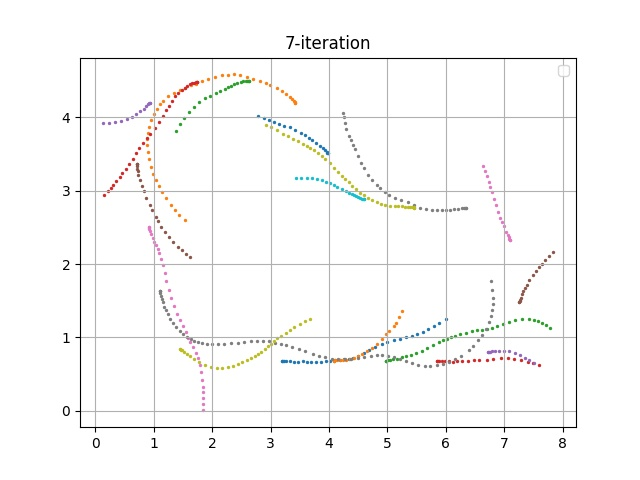

Data behind this chart, as committed beside it:
episode, steps, X, Y, yaw, steer, throttle, action, reward, done, all_wheels_on_track, progress, closest_waypoint, track_len, tstamp, episode_status, pause_duration
140, 1.0, 3.2, 0.6833, 0.237, -0.006441, 1.131, [-0.006440745564692207, 1.1314426812492782], 0.0, False, True, 0.7918, 1, 17.71, 435.6, prepare, 0.0
140, 2.0, 3.2, 0.6831, 0.1833, -14.81, 1.434, [-14.807128948681477, 1.4342151821788014], 3.983, False, True, 0.7906, 1, 17.71, 435.7, in_progress, 0.0
140, 3.0, 3.209, 0.6849, 0.5982, -30.0, 2.0, [-30.0, 2.0], 0.001, False, True, 0.8425, 1, 17.71, 435.7, in_progress, 0.0
140, 4.0, 3.238, 0.6827, 0.000421, 10.43, 2.0, [10.429262246120288, 2.0], 3.124, False, True, 1.008, 1, 17.71, 435.8, in_progress, 0.0
140, 5.0, 3.271, 0.6811, -0.428, 1.281, 1.651, [1.2814225220081283, 1.6514340513600478], 3.904, False, True, 1.191, 1, 17.71, 435.9, in_progress, 0.0
140, 6.0, 3.324, 0.6747, -1.87, 30.0, 2.0, [30.0, 2.0], 0.001, False, True, 1.492, 2, 17.71, 435.9, in_progress, 0.0
140, 7.0, 3.398, 0.6713, -2.074, 26.65, 1.448, [26.653607833585333, 1.4484231025620717], 3.958, False, True, 1.911, 2, 17.71, 436, in_progress, 0.0
140, 8.0, 3.471, 0.6712, -1.485, -11.64, 0.8803, [-11.639047743608131, 0.8802690750416577], 0.001, False, True, 2.323, 3, 17.71, 436, in_progress, 0.0
140, 9.0, 3.554, 0.6741, -0.414, -17.44, 0.5, [-17.439184754032915, 0.5], 0.001, False, True, 2.792, 3, 17.71, 436.1, in_progress, 0.0
140, 10.0, 3.629, 0.6704, -1.11, -3.87, 1.768, [-3.870321324676567, 1.7681903329725361], 3.688, False, True, 3.213, 4, 17.71, 436.2, in_progress, 0.0
140, 11.0, 3.694, 0.6653, -1.965, 30.0, 2.0, [30.0, 2.0], 0.001, False, True, 3.582, 4, 17.71, 436.3, in_progress, 0.0
140, 12.0, 3.781, 0.6646, -1.453, -1.072, 0.9905, [-1.0718283760620082, 0.9905031231443313], 0.001, False, True, 4.071, 5, 17.71, 436.3, in_progress, 0.0
140, 13.0, 3.864, 0.6652, -0.9933, 30.0, 0.7303, [30.0, 0.7303297442824197], 0.001, False, True, 4.543, 5, 17.71, 436.4, in_progress, 0.0
140, 14.0, 3.946, 0.6738, 1.273, -17.48, 2.0, [-17.479846250637785, 2.0], 3.099, False, True, 5.004, 6, 17.71, 436.5, in_progress, 0.0
140, 15.0, 4.022, 0.6838, 3.078, -22.47, 1.037, [-22.473539982828477, 1.0371755642818363], 3.234, False, True, 5.433, 6, 17.71, 436.5, in_progress, 0.0
140, 16.0, 4.105, 0.6884, 3.184, 29.3, 0.9226, [29.295254418110787, 0.9225638564242233], 0.001, False, True, 5.905, 7, 17.71, 436.6, in_progress, 0.0
140, 17.0, 4.187, 0.6955, 3.747, -15.95, 0.9782, [-15.947512959083594, 0.9782354352376967], 0.001, False, True, 6.365, 8, 17.71, 436.7, in_progress, 0.0
140, 18.0, 4.263, 0.7023, 4.169, 17.37, 1.555, [17.37149440988283, 1.5549266788725322], 3.939, False, True, 6.795, 8, 17.71, 436.7, in_progress, 0.0
140, 19.0, 4.344, 0.7099, 4.516, 28.47, 1.074, [28.46539093797122, 1.074340703493625], 3.272, False, True, 7.252, 9, 17.71, 436.8, in_progress, 0.0
140, 20.0, 4.418, 0.7254, 6.676, 30.0, 2.0, [30.0, 2.0], 3.016, False, True, 7.67, 9, 17.71, 436.9, in_progress, 0.0
140, 21.0, 4.501, 0.7529, 10.56, -27.22, 2.0, [-27.22185849603855, 2.0], 0.001, False, True, 8.141, 10, 17.71, 436.9, in_progress, 0.0
140, 22.0, 4.593, 0.7922, 15.18, -14.67, 1.207, [-14.66815940699816, 1.2074552237412335], 3.388, False, True, 8.659, 10, 17.71, 437, in_progress, 0.0
140, 23.0, 4.682, 0.8313, 18.38, -30.0, 1.713, [-30.0, 1.7134447093476175], 0.001, False, True, 9.16, 11, 17.71, 437.1, in_progress, 0.0
140, 24.0, 4.781, 0.8746, 20.4, -26.69, 1.785, [-26.686935331255665, 1.7847631511131326], 0.001, False, True, 9.719, 11, 17.71, 437.1, in_progress, 0.0
140, 25.0, 4.903, 0.9142, 19.12, -30.0, 1.484, [-30.0, 1.4838470176676861], 0.001, False, True, 10.41, 12, 17.71, 437.2, in_progress, 0.0
140, 26.0, 4.997, 0.9387, 17.52, 2.42, 1.95, [2.4196787490416156, 1.9497622440404896], 2.604, False, True, 10.94, 13, 17.71, 437.3, in_progress, 0.0
140, 27.0, 5.108, 0.9599, 14.66, 30.0, 1.088, [30.0, 1.0878583443358574], 2.654, False, True, 11.57, 14, 17.71, 437.3, in_progress, 0.0
140, 28.0, 5.219, 0.9803, 12.42, 30.0, 1.682, [30.0, 1.6822230412467216], 3.092, False, True, 12.19, 14, 17.71, 437.4, in_progress, 0.0
140, 29.0, 5.319, 1.002, 12.32, -23.76, 0.5, [-23.7583876744943, 0.5], 0.001, False, False, 12.76, 15, 17.71, 437.5, in_progress, 0.0
140, 30.0, 5.416, 1.026, 12.98, 29.17, 1.574, [29.16935302892228, 1.5743113078107702], 0.001, False, False, 13.3, 16, 17.71, 437.5, in_progress, 0.0
140, 31.0, 5.507, 1.05, 13.48, 21.31, 1.142, [21.31365846538769, 1.1416547622572386], 0.001, False, False, 13.82, 16, 17.71, 437.6, in_progress, 0.0
140, 32.0, 5.6, 1.077, 14.51, 30.0, 2.0, [30.0, 2.0], 0.001, False, False, 14.35, 17, 17.71, 437.7, in_progress, 0.0
140, 33.0, 5.69, 1.111, 16.81, -14.45, 1.948, [-14.447429247903523, 1.9479797564712653], 0.001, False, False, 14.85, 18, 17.71, 437.7, in_progress, 0.0
140, 34.0, 5.798, 1.161, 20.06, -30.0, 1.908, [-30.0, 1.9078979941651077], 0.001, False, False, 15.45, 18, 17.71, 437.8, in_progress, 0.0
140, 35.0, 5.89, 1.203, 21.73, 5.663, 1.006, [5.66285321867084, 1.005532973193637], 0.001, False, False, 15.97, 19, 17.71, 437.9, in_progress, 0.0
140, 36.0, 5.997, 1.248, 22.17, 30.0, 2.0, [30.0, 2.0], 0.001, True, False, 16.56, 20, 17.71, 437.9, off_track, 0.0
141, 1.0, 4.085, 0.6837, 0.02534, 30.0, 0.9342, [30.0, 0.9342414162263429], 0.0, False, True, 0.7916, 7, 17.71, 438.1, prepare, 0.0
141, 2.0, 4.085, 0.6836, 0.01993, -30.0, 0.5, [-30.0, 0.5], 0.001, False, True, 0.7906, 7, 17.71, 438.1, in_progress, 0.0
141, 3.0, 4.09, 0.6864, 0.8043, 2.274, 1.837, [2.2739439935665047, 1.8368328876330682], 3.565, False, True, 0.8179, 7, 17.71, 438.2, in_progress, 0.0
141, 4.0, 4.108, 0.688, 1.115, 0.9891, 2.0, [0.9890648295206219, 2.0], 3.113, False, True, 0.9177, 7, 17.71, 438.3, in_progress, 0.0
141, 5.0, 4.14, 0.6903, 1.504, 6.082, 1.674, [6.0820415784942625, 1.674355319042213], 3.863, False, True, 1.1, 7, 17.71, 438.3, in_progress, 0.0
141, 6.0, 4.187, 0.6929, 1.809, -20.62, 0.5, [-20.61944328530708, 0.5], 0.001, False, True, 1.365, 8, 17.71, 438.4, in_progress, 0.0
141, 7.0, 4.236, 0.6949, 1.917, 13.51, 2.0, [13.505328340300181, 2.0], 3.095, False, True, 1.642, 8, 17.71, 438.5, in_progress, 0.0
141, 8.0, 4.291, 0.6956, 1.626, 30.0, 1.142, [30.0, 1.1422834429933246], 3.49, False, True, 1.951, 8, 17.71, 438.5, in_progress, 0.0
141, 9.0, 4.353, 0.703, 2.91, 30.0, 2.0, [30.0, 2.0], 3.074, False, True, 2.3, 9, 17.71, 438.6, in_progress, 0.0
141, 10.0, 4.426, 0.7202, 5.891, 30.0, 0.5, [30.0, 0.5], 0.001, False, True, 2.714, 9, 17.71, 438.6, in_progress, 0.0
141, 11.0, 4.502, 0.7465, 9.835, -30.0, 2.0, [-30.0, 2.0], 0.001, False, True, 3.146, 10, 17.71, 438.7, in_progress, 0.0
141, 12.0, 4.571, 0.7778, 14.11, 29.02, 2.0, [29.018540740077313, 2.0], 2.878, False, True, 3.531, 10, 17.71, 438.8, in_progress, 0.0
141, 13.0, 4.654, 0.8168, 17.9, 27.64, 1.076, [27.638677104961033, 1.0756930015613761], 2.996, False, True, 4.002, 11, 17.71, 438.9, in_progress, 0.0
141, 14.0, 4.732, 0.8628, 22.13, 17.46, 1.787, [17.46078980032641, 1.7866619975884783], 3.215, False, True, 4.444, 11, 17.71, 438.9, in_progress, 0.0
141, 15.0, 4.814, 0.9172, 26.23, 14.09, 1.573, [14.094898791767797, 1.5731866313450074], 3.366, False, True, 4.909, 12, 17.71, 439, in_progress, 0.0
141, 16.0, 4.9, 0.9814, 30.39, 1.6, 0.5, [1.600107808104081, 0.5], 0.001, False, True, 5.39, 12, 17.71, 439.1, in_progress, 0.0
141, 17.0, 4.973, 1.045, 34.96, -5.294, 0.5, [-5.294449982326988, 0.5], 0.001, False, False, 5.804, 13, 17.71, 439.1, in_progress, 0.0
141, 18.0, 5.025, 1.089, 36.37, 30.0, 1.742, [30.0, 1.7416088841587003], 0.001, False, False, 6.097, 13, 17.71, 439.2, in_progress, 0.0
141, 19.0, 5.106, 1.163, 38.8, 0.9297, 0.5, [0.9297203656481834, 0.5], 0.001, False, False, 6.559, 14, 17.71, 439.3, in_progress, 0.0
141, 20.0, 5.14, 1.203, 41.25, 30.0, 1.253, [30.0, 1.2530637433117031], 0.001, False, False, 6.749, 14, 17.71, 439.3, in_progress, 0.0
141, 21.0, 5.194, 1.273, 45.11, -13.02, 1.52, [-13.01628549458022, 1.5199767839930602], 0.001, False, False, 7.051, 14, 17.71, 439.4, in_progress, 0.0
141, 22.0, 5.252, 1.367, 50.31, 10.16, 1.065, [10.156452739581347, 1.0653044281698603], 0.001, True, False, 7.383, 15, 17.71, 439.5, off_track, 0.0
142, 1.0, 4.971, 0.684, 0.01802, -4.902, 1.821, [-4.902294453178733, 1.8206739708105557], 0.0, False, True, 0.7912, 13, 17.71, 439.6, prepare, 0.0
142, 2.0, 4.971, 0.6839, 0.02204, 6.981, 1.203, [6.980885099259773, 1.2026555798037997], 3.662, False, True, 0.7906, 13, 17.71, 439.7, in_progress, 0.0
... 591 more rows
